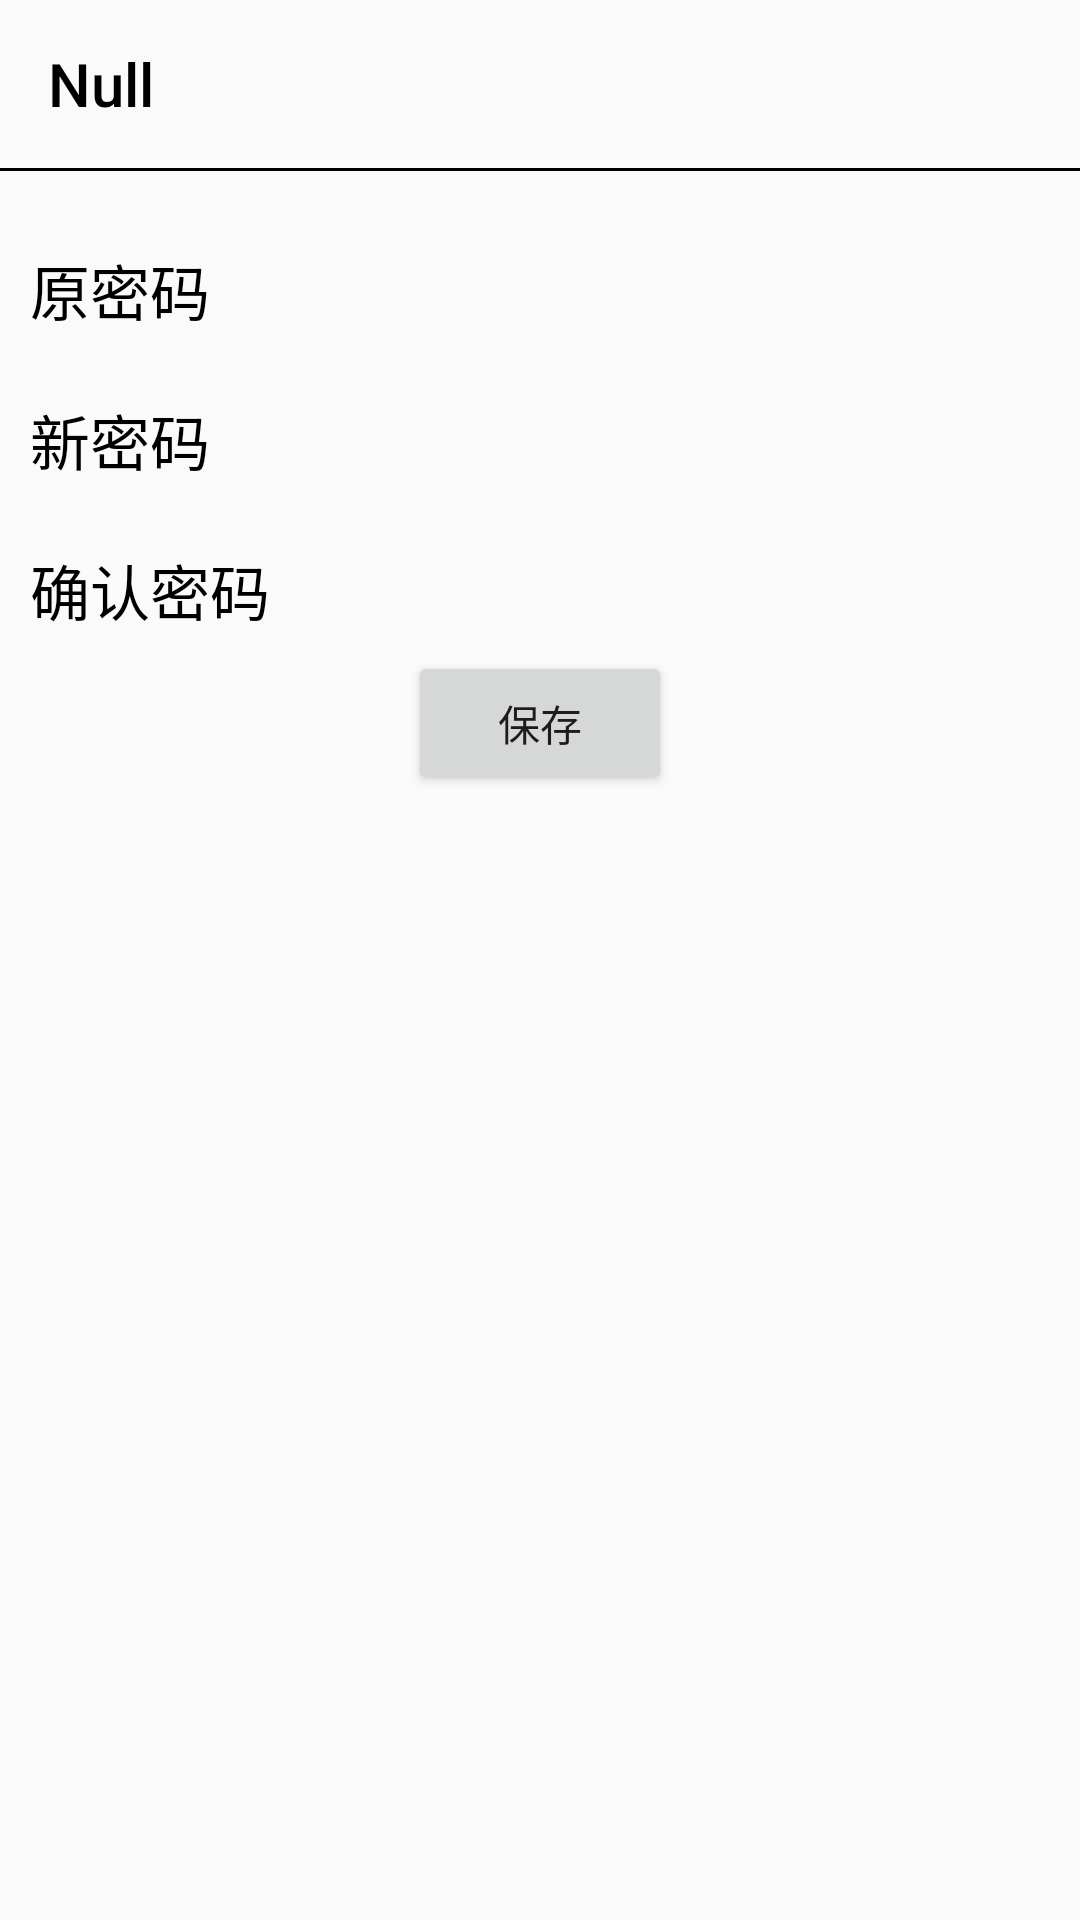

This screen was rendered from an Android layout file. Write that file and the resources it references.
<!-- AndroidManifest.xml: application theme AppCompatTheme -->
<!-- res/layout/password_change.xml -->
<?xml version="1.0" encoding="utf-8"?>
<LinearLayout xmlns:android="http://schemas.android.com/apk/res/android"
    android:orientation="vertical"
    android:layout_width="match_parent"
    android:layout_height="match_parent">

    
    <include
        layout="@layout/toolbar_layout"
        android:layout_width="match_parent"
        android:layout_height="wrap_content"
        />

    
    <LinearLayout
        android:layout_width="match_parent"
        android:layout_height="40dp"
        android:layout_marginTop="10dp"
        android:orientation="horizontal"
        android:focusable="true"
        android:focusableInTouchMode="true"
        >

        <TextView
            android:layout_marginStart="10dp"
            android:layout_marginTop="5dp"
            android:layout_width="0dp"
            android:layout_weight="1"
            android:layout_height="wrap_content"
            android:text="原密码"
            android:textSize="20dp"
            android:textColor="@color/black"
            />
        <EditText
            android:id="@+id/original_password"
            android:layout_marginStart="0dp"
            android:layout_marginTop="5dp"
            android:layout_marginEnd="5dp"
            android:layout_width="0dp"
            android:layout_weight="3"
            android:layout_height="wrap_content"
            android:background="@color/lightgray"
            android:maxLines="1"
            android:maxLength="15"
            android:inputType="textPassword"
            />
    </LinearLayout>

    
    <LinearLayout
        android:layout_width="match_parent"
        android:layout_height="40dp"
        android:layout_marginTop="10dp"
        android:orientation="horizontal"
        android:focusable="true"
        android:focusableInTouchMode="true"
        >

        <TextView
            android:layout_marginStart="10dp"
            android:layout_marginTop="5dp"
            android:layout_width="0dp"
            android:layout_weight="1"
            android:layout_height="wrap_content"
            android:text="新密码"
            android:textSize="20dp"
            android:textColor="@color/black"
            />
        <EditText
            android:id="@+id/new_password"
            android:layout_marginStart="0dp"
            android:layout_marginTop="5dp"
            android:layout_marginEnd="5dp"
            android:layout_width="0dp"
            android:layout_weight="3"
            android:layout_height="wrap_content"
            android:background="@color/lightgray"
            android:maxLines="1"
            android:maxLength="15"
            android:inputType="textPassword"
            />
    </LinearLayout>

    
    <LinearLayout
        android:layout_width="match_parent"
        android:layout_height="40dp"
        android:layout_marginTop="10dp"
        android:orientation="horizontal"
        android:focusable="true"
        android:focusableInTouchMode="true"
        >

        <TextView
            android:layout_marginStart="10dp"
            android:layout_marginTop="5dp"
            android:layout_width="0dp"
            android:layout_weight="1"
            android:layout_height="wrap_content"
            android:text="确认密码"
            android:textSize="20dp"
            android:textColor="@color/black"
            />
        <EditText
            android:id="@+id/new_password_check"
            android:layout_marginStart="0dp"
            android:layout_marginTop="5dp"
            android:layout_marginEnd="5dp"
            android:layout_width="0dp"
            android:layout_weight="3"
            android:layout_height="wrap_content"
            android:background="@color/lightgray"
            android:maxLines="1"
            android:maxLength="15"
            android:inputType="textPassword"
            />
    </LinearLayout>

    <Button
        android:id="@+id/save_button"
        android:layout_gravity="center"
        android:layout_width="wrap_content"
        android:layout_height="wrap_content"
        android:text="保存"
        />

</LinearLayout>
<!-- res/layout/toolbar_layout.xml (included above) -->
<?xml version="1.0" encoding="utf-8"?>
<LinearLayout xmlns:android="http://schemas.android.com/apk/res/android"
    xmlns:app="http://schemas.android.com/apk/res-auto"
    android:orientation="vertical"
    android:layout_width="match_parent"
    android:layout_height="match_parent">


    <androidx.appcompat.widget.Toolbar
        android:id="@+id/toolbar"
        android:layout_width="match_parent"
        android:layout_height="wrap_content"
        app:title="Null"
        android:theme="@style/ThemeOverlay.AppCompat.Dark.ActionBar"
        app:popupTheme="@style/ThemeOverlay.AppCompat.Light"
        app:navigationIcon="@drawable/ic_back"
        app:titleTextColor="#000000"
        />

    
    <View
        android:layout_width="match_parent"
        android:layout_height="1dp"
        android:layout_marginBottom="10dp"
        android:background="#000000"
        android:gravity="center" />

</LinearLayout>
<!-- resources referenced by this layout -->
<resources>
  <style name="AppCompatTheme" parent="Theme.AppCompat.Light.NoActionBar" />
  <!-- not gathered from this repository: default colours our renderer supplied (Android Studio template values) -->
  <color name="black">#FF000000</color>
</resources>
